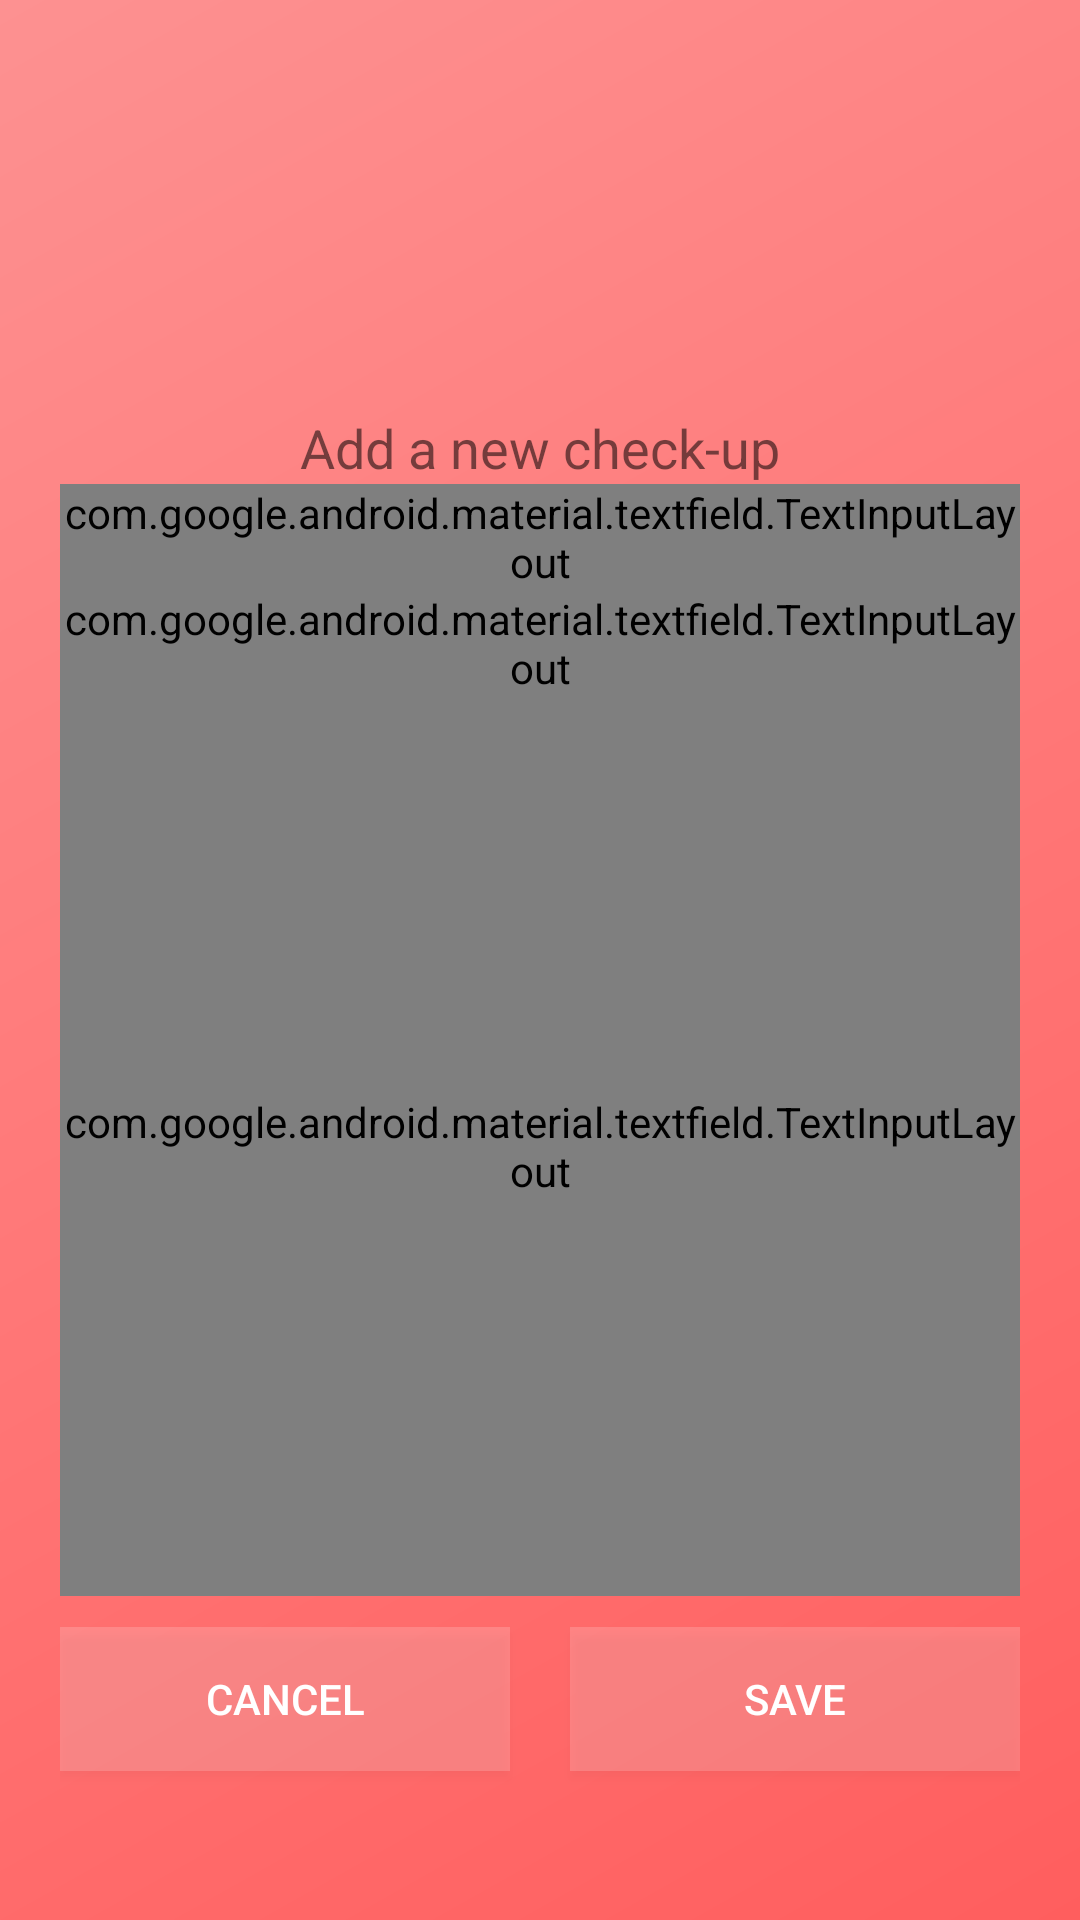

Write the Android layout XML for this screen, with the resource values it uses.
<!-- AndroidManifest.xml: application theme AppTheme -->
<!-- res/layout/activity_add_checkup.xml -->
<?xml version="1.0" encoding="utf-8"?>
<LinearLayout xmlns:android="http://schemas.android.com/apk/res/android"
    xmlns:app="http://schemas.android.com/apk/res-auto"
    xmlns:tools="http://schemas.android.com/tools"
    android:layout_width="match_parent"
    android:layout_height="match_parent"
    tools:context=".AddCheckup"
    android:orientation="vertical"
    android:background="@drawable/background_color"
    android:padding="20dp">
    android:theme="@style/Theme.AppCompat.Light.NoActionBar"

    <ImageView
        android:layout_width="383dp"
        android:layout_height="117dp"
        android:src="@drawable/phms_logo"
        android:transitionName="logo_image" />

    <TextView
        android:id="@+id/headerText"
        android:layout_width="wrap_content"
        android:layout_height="wrap_content"
        android:layout_gravity="center"
        android:gravity="center"
        android:text="Add a new check-up"
        android:textSize="18sp"
        android:transitionName="logo_desc" />

    <com.google.android.material.textfield.TextInputLayout
        android:id="@+id/checkupDoctor"
        style="@style/Widget.MaterialComponents.TextInputLayout.OutlinedBox"
        android:layout_width="match_parent"
        android:layout_height="wrap_content"
        android:hint="Doctor">

        <com.google.android.material.textfield.TextInputEditText
            android:layout_width="match_parent"
            android:layout_height="wrap_content"
            android:inputType="text" />
    </com.google.android.material.textfield.TextInputLayout>


    <com.google.android.material.textfield.TextInputLayout
        android:id="@+id/checkupDate"
        style="@style/Widget.MaterialComponents.TextInputLayout.OutlinedBox"
        android:layout_width="match_parent"
        android:layout_height="wrap_content"
        android:hint="Date">

        <com.google.android.material.textfield.TextInputEditText
            android:layout_width="match_parent"
            android:layout_height="wrap_content"
            android:inputType="text" />
    </com.google.android.material.textfield.TextInputLayout>

    <com.google.android.material.textfield.TextInputLayout
        android:id="@+id/checkupContents"
        style="@style/Widget.MaterialComponents.TextInputLayout.OutlinedBox"
        android:layout_width="match_parent"
        android:layout_height="300dp"
        android:hint="Check-up Notes">

        <com.google.android.material.textfield.TextInputEditText
            android:layout_width="match_parent"
            android:layout_height="292dp"
            android:inputType="text" />
    </com.google.android.material.textfield.TextInputLayout>


    <RelativeLayout
        android:layout_width="match_parent"
        android:layout_height="69dp"
        android:gravity="center_vertical"
        android:orientation="horizontal">

        <Button
            android:id="@+id/btnCancel"
            android:layout_width="150dp"
            android:layout_height="wrap_content"
            android:layout_alignParentLeft="true"
            android:background="#2CFFFFFF"
            android:text="Cancel"
            android:textColor="#FFFFFF"
            android:transitionName="button_tran" />

        <Button
            android:id="@+id/btnSave"
            android:layout_width="150dp"
            android:layout_height="wrap_content"
            android:layout_alignParentRight="true"
            android:background="#2CFFFFFF"
            android:text="Save"
            android:textColor="#FFFFFF"
            android:transitionName="button_tran" />

    </RelativeLayout>

</LinearLayout>
<!-- resources referenced by this layout -->
<resources>
  <!-- drawable background_color (drawable) -->
  <?xml version="1.0" encoding="utf-8"?>
  <shape xmlns:android="http://schemas.android.com/apk/res/android"
      android:shape="rectangle">
      <gradient
          android:angle="135"
          android:endColor="#fd9191"
          android:centerColor="#ff7878"
          android:startColor="#ff5e5e"
          android:type="linear" />
  
  </shape>
  <style name="AppTheme" parent="Theme.AppCompat.Light.DarkActionBar">
          
          <item name="colorPrimary">@color/colorPrimary</item>
          <item name="colorPrimaryDark">@color/colorPrimaryDark</item>
          <item name="colorAccent">@color/colorAccent</item>
          <item name="android:windowContentTransitions">true</item>
      </style>
  <color name="colorPrimary">#6200EE</color>
  <color name="colorPrimaryDark">#3700B3</color>
  <color name="colorAccent">#ffddd9</color>
</resources>
